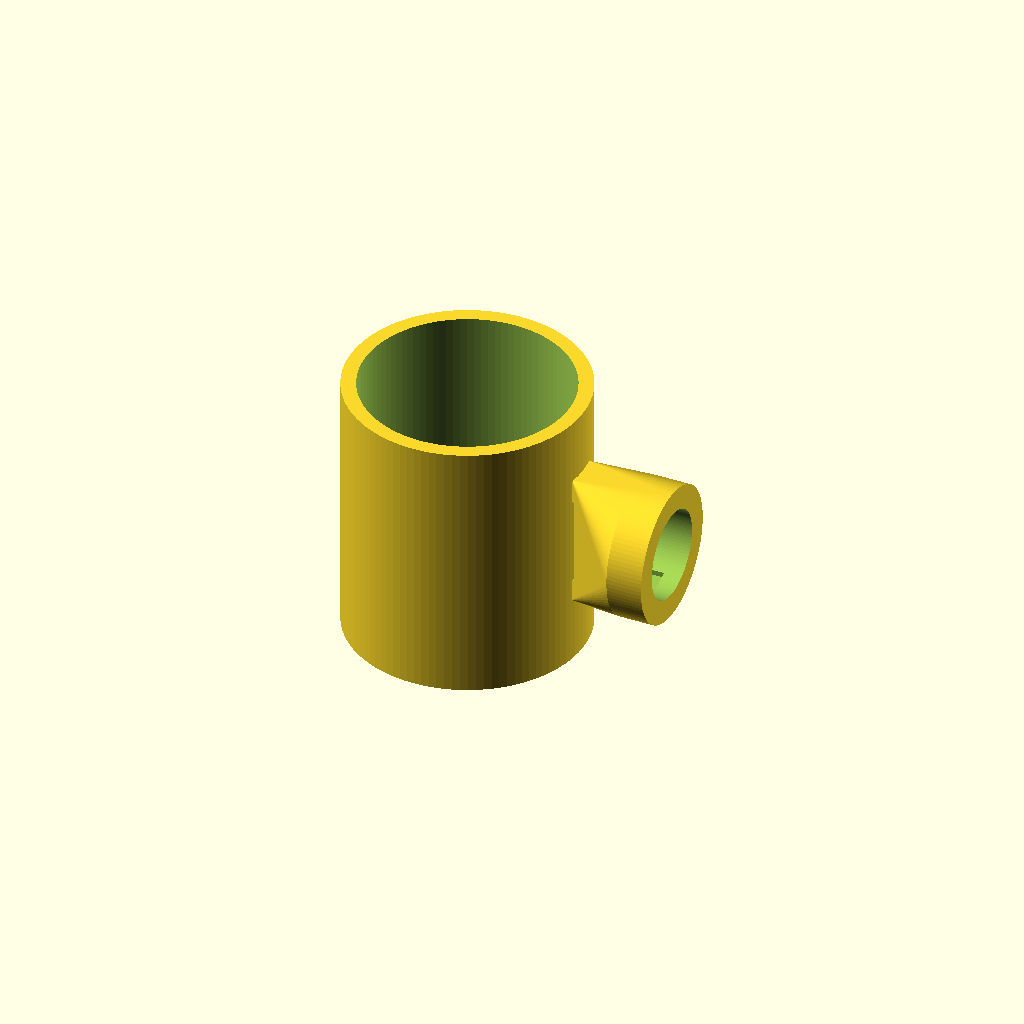
Cell 1: rendered with the file's own defaults.
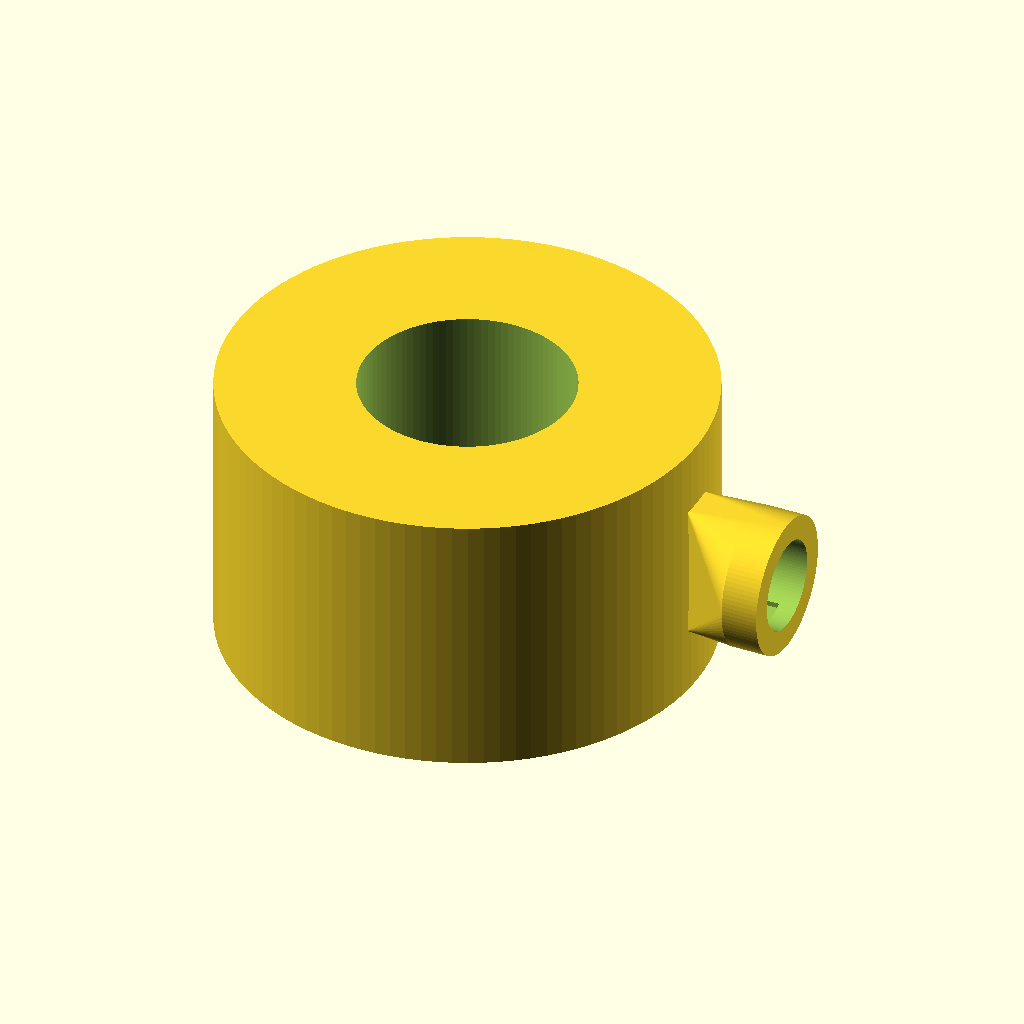
Cell 2: mug_outer_d = 160 (everything else at default).
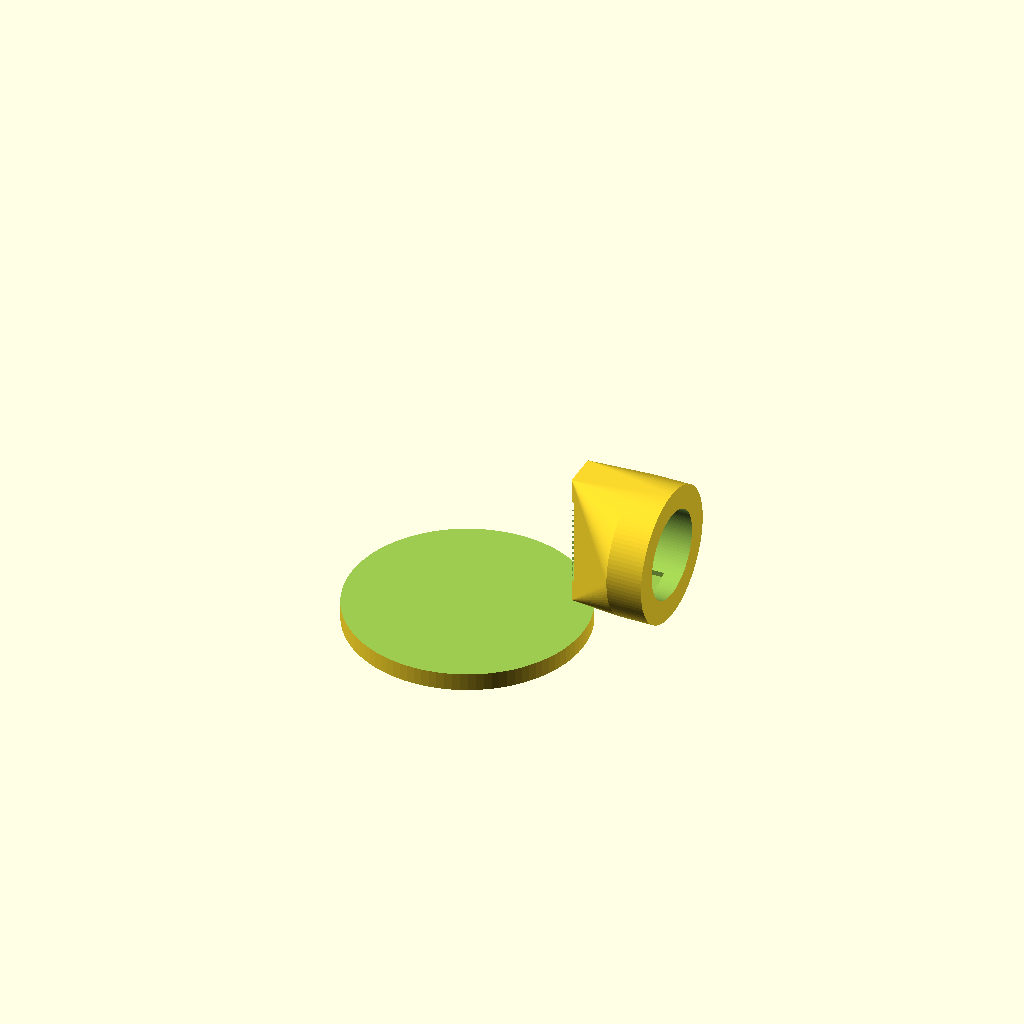
Cell 3: mug_inner_d = 140 (everything else at default).
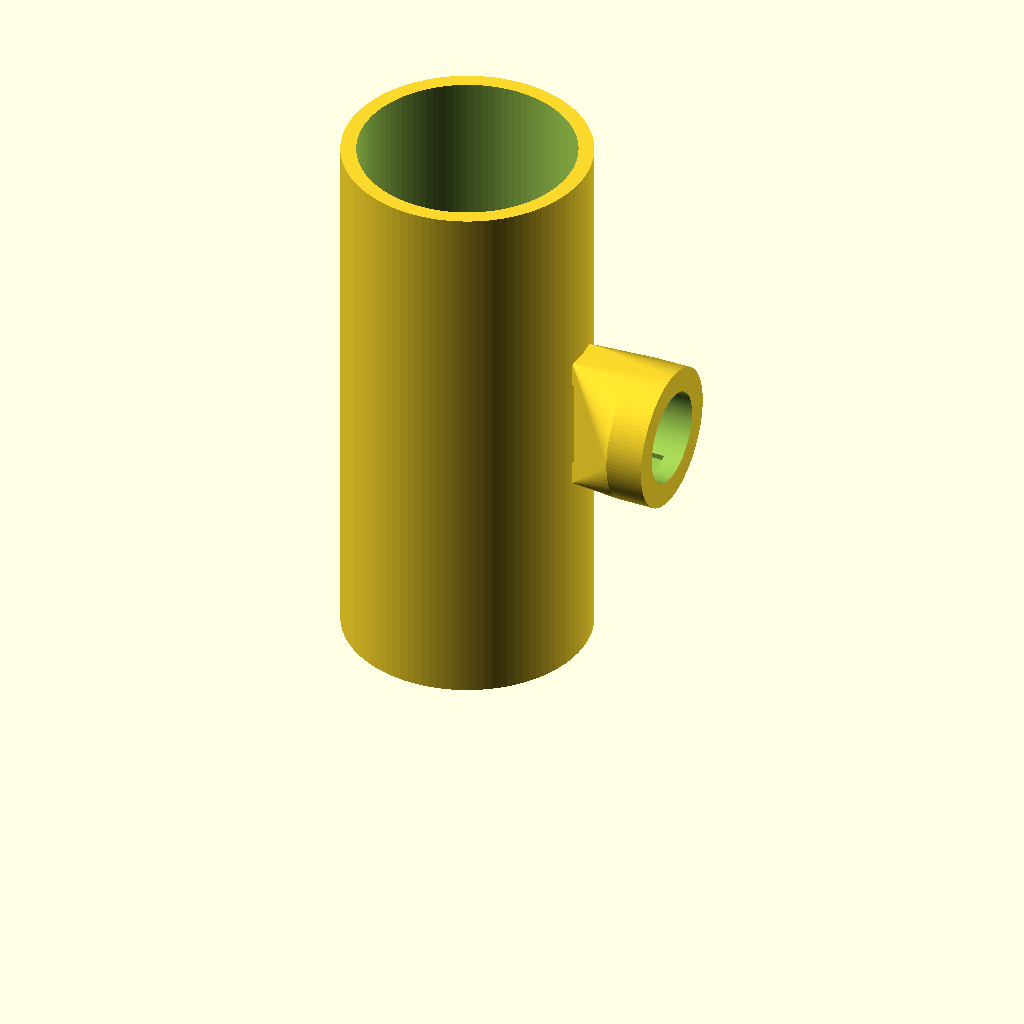
Cell 4: mug_h = 180 (everything else at default).
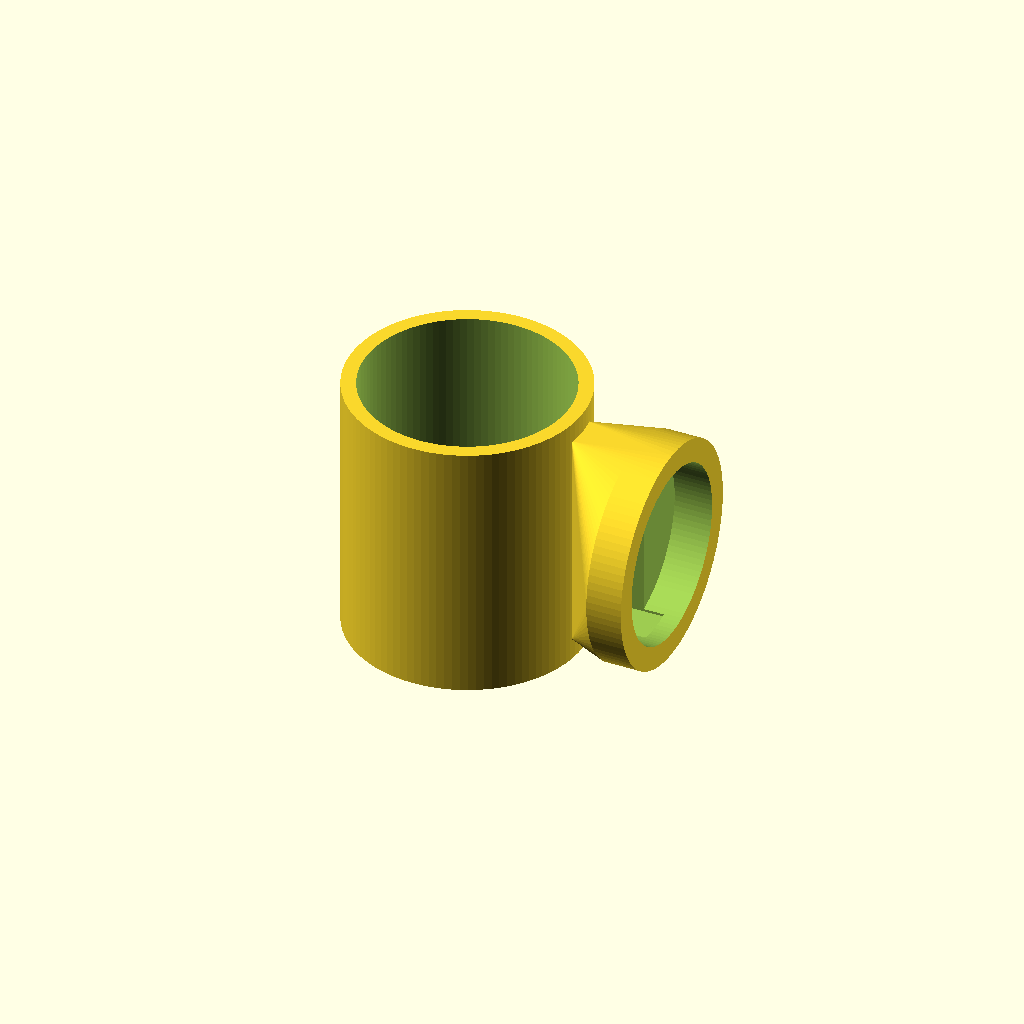
Cell 5: handle_inner_h = 60 (everything else at default).
All cells are drawn from one camera (rotation 55°, 0°, 25°, orthographic, colour scheme Cornfield), so only the parameter changes between them.
OpenSCAD source file results/tier-2-offset-handle-mug/iter-png-1_gemini-2.5-pro-a56f5c3c79ef-2026-04-28T18-57-21-500Z/final.scad:
$fn = 100; // 滑らかな曲線にするための解像度

// --- 本体パラメータ ---
mug_outer_d = 80;
mug_inner_d = 70;
mug_h = 90;
mug_bottom_thickness = 6;

// --- 取手パラメータ ---
handle_inner_h = 30;        // 指を入れる空間の高さ
handle_inner_w = 25;        // 指を入れる空間の幅 (本体からの距離)
handle_thickness = 8;       // 取手の肉厚
handle_y_width = 12;        // 取手の奥行き (Y軸方向の太さ)

// 本体と取手を結合
union() {
    // 1. マグ本体
    difference() {
        // 外側の円筒
        cylinder(h = mug_h, d = mug_outer_d);
        
        // 内側をくり抜くための円筒
        // 底面の厚みを残すために Z 方向にずらす
        translate([0, 0, mug_bottom_thickness])
            cylinder(h = mug_h + 1, d = mug_inner_d); // 確実に貫通させるため少し高くする
    }

    // 2. 取手
    // 取手全体の高さを計算
    handle_total_h = handle_inner_h + 2 * handle_thickness;
    // 取手をマグカップの高さ方向中央に配置するためのZ座標を計算
    handle_z_pos = (mug_h - handle_total_h) / 2;

    // difference() を使って、ソリッドのD字形状から内側の穴をくり抜く
    difference() {
        // 外側のD字形状 (ソリッド)
        // 本体側面の薄い板と、外側の円筒を hull() で滑らかに繋いで作成
        hull() {
            // 本体との接続部分 (アンカーとなる薄い直方体)
            // 確実に結合させるためにX方向に1mmめり込ませる
            translate([mug_outer_d/2 - 1, -handle_y_width/2, handle_z_pos])
                cube([1, handle_y_width, handle_total_h]);

            // D字のカーブ部分 (円筒)
            // 中心を handle_inner_w だけ離れた位置に置くことで、内側の空間幅を確保
            translate([mug_outer_d/2 + handle_inner_w, 0, handle_z_pos + handle_total_h/2])
                rotate([0, 90, 0])
                    cylinder(h = handle_y_width, r = handle_total_h/2, center = true);
        }
        
        // 【修正点】くり抜く内側の穴もD字形状にする
        // 直方体と円筒を union して作成
        union() {
            // 指が入る主要な空間 (直方体)
            // マグ本体に少しめり込ませ、Y方向に少し大きくして確実に貫通させる
            translate([mug_outer_d/2 - 1, -handle_y_width/2 - 1, handle_z_pos + handle_thickness])
                cube([handle_inner_w + 1, handle_y_width + 2, handle_inner_h]);

            // 指先のカーブに合わせた空間 (円筒)
            // Y軸方向に少し大きくして確実に貫通させる
            translate([mug_outer_d/2 + handle_inner_w, 0, handle_z_pos + handle_thickness + handle_inner_h/2])
                rotate([0, 90, 0])
                    cylinder(h = handle_y_width + 2, r = handle_inner_h/2, center = true);
        }
    }
}
Parameter table extracted from the source (name, type, default, range or options):
mug_outer_d: number, default 80
mug_inner_d: number, default 70
mug_h: number, default 90
mug_bottom_thickness: number, default 6
handle_inner_h: number, default 30
handle_inner_w: number, default 25
handle_thickness: number, default 8
handle_y_width: number, default 12
